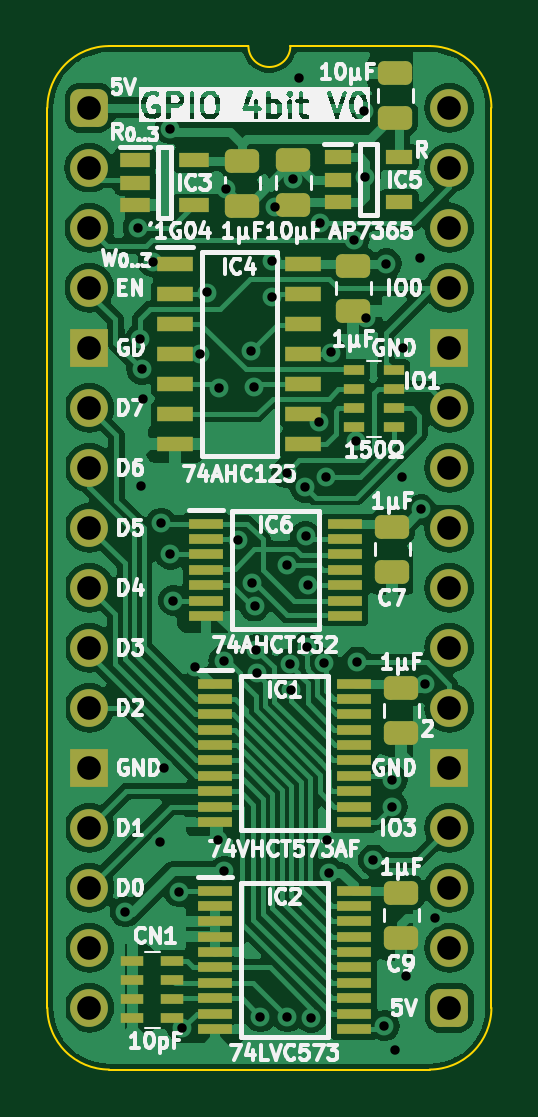
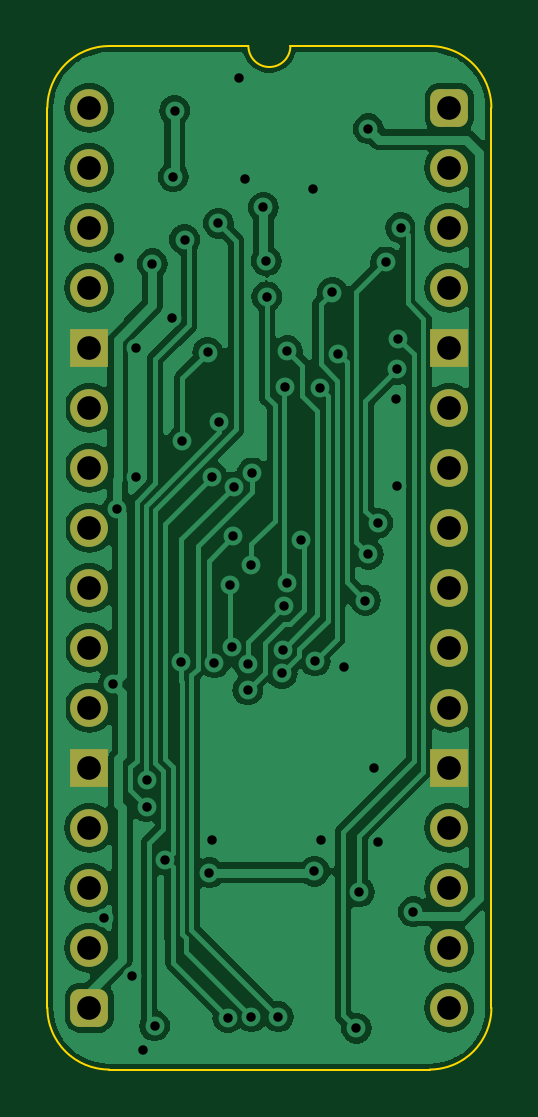
Circuit board: 11 layer files. Board 18.8 x 43.3 mm.
- bottom_copper: GPIO 4bit-B_Cu.gbl (68600 bytes)
- bottom_mask: GPIO 4bit-B_Mask.gbs (1882 bytes)
- paste: GPIO 4bit-B_Paste.gbp (460 bytes)
- bottom_silk: GPIO 4bit-B_Silkscreen.gbo (461 bytes)
- outline: GPIO 4bit-Edge_Cuts.gm1 (1055 bytes)
- top_copper: GPIO 4bit-F_Cu.gtl (110223 bytes)
- top_mask: GPIO 4bit-F_Mask.gts (5091 bytes)
- paste: GPIO 4bit-F_Paste.gtp (4214 bytes)
- top_silk: GPIO 4bit-F_Silkscreen.gto (84146 bytes)
- drill: GPIO 4bit-NPTH.drl (265 bytes)
- drill: GPIO 4bit-PTH.drl (1760 bytes)

=== bottom_copper: GPIO 4bit-B_Cu.gbl (68600 bytes, source omitted) ===
=== bottom_mask: GPIO 4bit-B_Mask.gbs (1882 bytes, source withheld) ===
=== paste: GPIO 4bit-B_Paste.gbp ===
%TF.GenerationSoftware,KiCad,Pcbnew,8.0.3*%
%TF.CreationDate,2024-07-13T20:50:00+02:00*%
%TF.ProjectId,GPIO 4bit,4750494f-2034-4626-9974-2e6b69636164,V0*%
%TF.SameCoordinates,PX6d01460PY32de760*%
%TF.FileFunction,Paste,Bot*%
%TF.FilePolarity,Positive*%
%FSLAX46Y46*%
G04 Gerber Fmt 4.6, Leading zero omitted, Abs format (unit mm)*
G04 Created by KiCad (PCBNEW 8.0.3) date 2024-07-13 20:50:00*
%MOMM*%
%LPD*%
G01*
G04 APERTURE LIST*
G04 APERTURE END LIST*
M02*

=== bottom_silk: GPIO 4bit-B_Silkscreen.gbo ===
%TF.GenerationSoftware,KiCad,Pcbnew,8.0.3*%
%TF.CreationDate,2024-07-13T20:50:00+02:00*%
%TF.ProjectId,GPIO 4bit,4750494f-2034-4626-9974-2e6b69636164,V0*%
%TF.SameCoordinates,PX6d01460PY32de760*%
%TF.FileFunction,Legend,Bot*%
%TF.FilePolarity,Positive*%
%FSLAX46Y46*%
G04 Gerber Fmt 4.6, Leading zero omitted, Abs format (unit mm)*
G04 Created by KiCad (PCBNEW 8.0.3) date 2024-07-13 20:50:00*
%MOMM*%
%LPD*%
G01*
G04 APERTURE LIST*
G04 APERTURE END LIST*
M02*

=== outline: GPIO 4bit-Edge_Cuts.gm1 ===
%TF.GenerationSoftware,KiCad,Pcbnew,8.0.3*%
%TF.CreationDate,2024-07-13T20:50:00+02:00*%
%TF.ProjectId,GPIO 4bit,4750494f-2034-4626-9974-2e6b69636164,V0*%
%TF.SameCoordinates,PX6d01460PY32de760*%
%TF.FileFunction,Profile,NP*%
%FSLAX46Y46*%
G04 Gerber Fmt 4.6, Leading zero omitted, Abs format (unit mm)*
G04 Created by KiCad (PCBNEW 8.0.3) date 2024-07-13 20:50:00*
%MOMM*%
%LPD*%
G01*
G04 APERTURE LIST*
%TA.AperFunction,Profile*%
%ADD10C,0.100000*%
%TD*%
G04 APERTURE END LIST*
D10*
%TO.C,J1*%
X-1778000Y-38100000D02*
X-1778000Y0D01*
X6731000Y2616200D02*
X835732Y2613732D01*
X14404267Y2613733D02*
X8509000Y2616200D01*
X14404268Y-40713732D02*
X835733Y-40713733D01*
X17018000Y-38100000D02*
X17017999Y1D01*
X-1778000Y0D02*
G75*
G02*
X835732Y2613732I2613731J1D01*
G01*
X835733Y-40713733D02*
G75*
G02*
X-1778000Y-38100000I-4J2613729D01*
G01*
X8509000Y2616200D02*
G75*
G02*
X6731000Y2616200I-889000J0D01*
G01*
X14404267Y2613733D02*
G75*
G02*
X17017993Y1I3J-2613723D01*
G01*
X17018000Y-38100000D02*
G75*
G02*
X14404268Y-40713730I-2613730J0D01*
G01*
%TD*%
M02*

=== top_copper: GPIO 4bit-F_Cu.gtl (110223 bytes, source omitted) ===
=== top_mask: GPIO 4bit-F_Mask.gts ===
%TF.GenerationSoftware,KiCad,Pcbnew,8.0.3*%
%TF.CreationDate,2024-07-13T20:50:00+02:00*%
%TF.ProjectId,GPIO 4bit,4750494f-2034-4626-9974-2e6b69636164,V0*%
%TF.SameCoordinates,PX6d01460PY32de760*%
%TF.FileFunction,Soldermask,Top*%
%TF.FilePolarity,Negative*%
%FSLAX46Y46*%
G04 Gerber Fmt 4.6, Leading zero omitted, Abs format (unit mm)*
G04 Created by KiCad (PCBNEW 8.0.3) date 2024-07-13 20:50:00*
%MOMM*%
%LPD*%
G01*
G04 APERTURE LIST*
G04 Aperture macros list*
%AMRoundRect*
0 Rectangle with rounded corners*
0 $1 Rounding radius*
0 $2 $3 $4 $5 $6 $7 $8 $9 X,Y pos of 4 corners*
0 Add a 4 corners polygon primitive as box body*
4,1,4,$2,$3,$4,$5,$6,$7,$8,$9,$2,$3,0*
0 Add four circle primitives for the rounded corners*
1,1,$1+$1,$2,$3*
1,1,$1+$1,$4,$5*
1,1,$1+$1,$6,$7*
1,1,$1+$1,$8,$9*
0 Add four rect primitives between the rounded corners*
20,1,$1+$1,$2,$3,$4,$5,0*
20,1,$1+$1,$4,$5,$6,$7,0*
20,1,$1+$1,$6,$7,$8,$9,0*
20,1,$1+$1,$8,$9,$2,$3,0*%
G04 Aperture macros list end*
%ADD10R,1.475000X0.450000*%
%ADD11RoundRect,0.250000X0.475000X-0.250000X0.475000X0.250000X-0.475000X0.250000X-0.475000X-0.250000X0*%
%ADD12RoundRect,0.250000X-0.475000X0.250000X-0.475000X-0.250000X0.475000X-0.250000X0.475000X0.250000X0*%
%ADD13R,0.900000X0.450000*%
%ADD14RoundRect,0.400000X-0.400000X-0.400000X0.400000X-0.400000X0.400000X0.400000X-0.400000X0.400000X0*%
%ADD15O,1.600000X1.600000*%
%ADD16R,1.600000X1.600000*%
%ADD17R,1.550000X0.650000*%
%ADD18R,1.150000X0.600000*%
%ADD19R,1.250000X0.600000*%
%ADD20R,0.950000X0.450000*%
G04 APERTURE END LIST*
D10*
%TO.C,IC1*%
X5317000Y-24380000D03*
X5317000Y-25030000D03*
X5317000Y-25680000D03*
X5317000Y-26330000D03*
X5317000Y-26980000D03*
X5317000Y-27630000D03*
X5317000Y-28280000D03*
X5317000Y-28930000D03*
X5317000Y-29580000D03*
X5317000Y-30230000D03*
X11193000Y-30230000D03*
X11193000Y-29580000D03*
X11193000Y-28930000D03*
X11193000Y-28280000D03*
X11193000Y-27630000D03*
X11193000Y-26980000D03*
X11193000Y-26330000D03*
X11193000Y-25680000D03*
X11193000Y-25030000D03*
X11193000Y-24380000D03*
%TD*%
D11*
%TO.C,C4*%
X12954000Y-426000D03*
X12954000Y1474000D03*
%TD*%
D12*
%TO.C,C6*%
X13208000Y-24567000D03*
X13208000Y-26467000D03*
%TD*%
%TO.C,C1*%
X11176000Y-6686000D03*
X11176000Y-8586000D03*
%TD*%
D13*
%TO.C,RN1*%
X11186000Y-11119000D03*
X11186000Y-11919000D03*
X11186000Y-12719000D03*
X11186000Y-13519000D03*
X12886000Y-13519000D03*
X12886000Y-12719000D03*
X12886000Y-11919000D03*
X12886000Y-11119000D03*
%TD*%
D14*
%TO.C,J1*%
X0Y0D03*
D15*
X0Y-2540000D03*
X0Y-5080000D03*
X0Y-7620000D03*
D16*
X0Y-10160000D03*
D15*
X0Y-12700000D03*
X0Y-15240000D03*
X0Y-17780000D03*
X0Y-20320000D03*
X0Y-22860000D03*
X0Y-25400000D03*
D16*
X0Y-27940000D03*
D15*
X0Y-30480000D03*
X0Y-33020000D03*
X0Y-35560000D03*
X0Y-38100000D03*
D14*
X15240000Y-38100000D03*
D15*
X15240000Y-35560000D03*
X15240000Y-33020000D03*
X15240000Y-30480000D03*
D16*
X15240000Y-27940000D03*
D15*
X15240000Y-25400000D03*
X15240000Y-22860000D03*
X15240000Y-20320000D03*
X15240000Y-17780000D03*
X15240000Y-15240000D03*
X15240000Y-12700000D03*
D16*
X15240000Y-10160000D03*
D15*
X15240000Y-7620000D03*
X15240000Y-5080000D03*
X15240000Y-2540000D03*
X15240000Y0D03*
%TD*%
D12*
%TO.C,C2*%
X6477000Y-2241000D03*
X6477000Y-4141000D03*
%TD*%
%TO.C,C7*%
X12827000Y-17735000D03*
X12827000Y-19635000D03*
%TD*%
D17*
%TO.C,IC4*%
X3639000Y-6604000D03*
X3639000Y-7874000D03*
X3639000Y-9144000D03*
X3639000Y-10414000D03*
X3639000Y-11684000D03*
X3639000Y-12954000D03*
X3639000Y-14224000D03*
X9061000Y-14224000D03*
X9061000Y-12954000D03*
X9061000Y-11684000D03*
X9061000Y-10414000D03*
X9061000Y-9144000D03*
X9061000Y-7874000D03*
X9061000Y-6604000D03*
%TD*%
D12*
%TO.C,C9*%
X13208000Y-33229000D03*
X13208000Y-35129000D03*
%TD*%
D18*
%TO.C,IC5*%
X10511000Y-2098000D03*
X10511000Y-3048000D03*
X10511000Y-3998000D03*
X13111000Y-3998000D03*
X13111000Y-2098000D03*
%TD*%
D19*
%TO.C,IC3*%
X1925000Y-2225000D03*
X1925000Y-3175000D03*
X1925000Y-4125000D03*
X4425000Y-4125000D03*
X4425000Y-2225000D03*
%TD*%
D10*
%TO.C,IC6*%
X4936000Y-17608000D03*
X4936000Y-18258000D03*
X4936000Y-18908000D03*
X4936000Y-19558000D03*
X4936000Y-20208000D03*
X4936000Y-20858000D03*
X4936000Y-21508000D03*
X10812000Y-21508000D03*
X10812000Y-20858000D03*
X10812000Y-20208000D03*
X10812000Y-19558000D03*
X10812000Y-18908000D03*
X10812000Y-18258000D03*
X10812000Y-17608000D03*
%TD*%
%TO.C,IC2*%
X5317000Y-33143000D03*
X5317000Y-33793000D03*
X5317000Y-34443000D03*
X5317000Y-35093000D03*
X5317000Y-35743000D03*
X5317000Y-36393000D03*
X5317000Y-37043000D03*
X5317000Y-37693000D03*
X5317000Y-38343000D03*
X5317000Y-38993000D03*
X11193000Y-38993000D03*
X11193000Y-38343000D03*
X11193000Y-37693000D03*
X11193000Y-37043000D03*
X11193000Y-36393000D03*
X11193000Y-35743000D03*
X11193000Y-35093000D03*
X11193000Y-34443000D03*
X11193000Y-33793000D03*
X11193000Y-33143000D03*
%TD*%
D20*
%TO.C,CN1*%
X3517000Y-38538000D03*
X3517000Y-37738000D03*
X3517000Y-36938000D03*
X3517000Y-36138000D03*
X1817000Y-36138000D03*
X1817000Y-36938000D03*
X1817000Y-37738000D03*
X1817000Y-38538000D03*
%TD*%
D11*
%TO.C,C3*%
X8636000Y-4109000D03*
X8636000Y-2209000D03*
%TD*%
M02*

=== paste: GPIO 4bit-F_Paste.gtp ===
%TF.GenerationSoftware,KiCad,Pcbnew,8.0.3*%
%TF.CreationDate,2024-07-13T20:50:00+02:00*%
%TF.ProjectId,GPIO 4bit,4750494f-2034-4626-9974-2e6b69636164,V0*%
%TF.SameCoordinates,PX6d01460PY32de760*%
%TF.FileFunction,Paste,Top*%
%TF.FilePolarity,Positive*%
%FSLAX46Y46*%
G04 Gerber Fmt 4.6, Leading zero omitted, Abs format (unit mm)*
G04 Created by KiCad (PCBNEW 8.0.3) date 2024-07-13 20:50:00*
%MOMM*%
%LPD*%
G01*
G04 APERTURE LIST*
G04 Aperture macros list*
%AMRoundRect*
0 Rectangle with rounded corners*
0 $1 Rounding radius*
0 $2 $3 $4 $5 $6 $7 $8 $9 X,Y pos of 4 corners*
0 Add a 4 corners polygon primitive as box body*
4,1,4,$2,$3,$4,$5,$6,$7,$8,$9,$2,$3,0*
0 Add four circle primitives for the rounded corners*
1,1,$1+$1,$2,$3*
1,1,$1+$1,$4,$5*
1,1,$1+$1,$6,$7*
1,1,$1+$1,$8,$9*
0 Add four rect primitives between the rounded corners*
20,1,$1+$1,$2,$3,$4,$5,0*
20,1,$1+$1,$4,$5,$6,$7,0*
20,1,$1+$1,$6,$7,$8,$9,0*
20,1,$1+$1,$8,$9,$2,$3,0*%
G04 Aperture macros list end*
%ADD10R,1.475000X0.450000*%
%ADD11RoundRect,0.250000X0.475000X-0.250000X0.475000X0.250000X-0.475000X0.250000X-0.475000X-0.250000X0*%
%ADD12RoundRect,0.250000X-0.475000X0.250000X-0.475000X-0.250000X0.475000X-0.250000X0.475000X0.250000X0*%
%ADD13R,0.900000X0.450000*%
%ADD14R,1.550000X0.650000*%
%ADD15R,1.150000X0.600000*%
%ADD16R,1.250000X0.600000*%
%ADD17R,0.950000X0.450000*%
G04 APERTURE END LIST*
D10*
%TO.C,IC1*%
X5317000Y-24380000D03*
X5317000Y-25030000D03*
X5317000Y-25680000D03*
X5317000Y-26330000D03*
X5317000Y-26980000D03*
X5317000Y-27630000D03*
X5317000Y-28280000D03*
X5317000Y-28930000D03*
X5317000Y-29580000D03*
X5317000Y-30230000D03*
X11193000Y-30230000D03*
X11193000Y-29580000D03*
X11193000Y-28930000D03*
X11193000Y-28280000D03*
X11193000Y-27630000D03*
X11193000Y-26980000D03*
X11193000Y-26330000D03*
X11193000Y-25680000D03*
X11193000Y-25030000D03*
X11193000Y-24380000D03*
%TD*%
D11*
%TO.C,C4*%
X12954000Y-426000D03*
X12954000Y1474000D03*
%TD*%
D12*
%TO.C,C6*%
X13208000Y-24567000D03*
X13208000Y-26467000D03*
%TD*%
%TO.C,C1*%
X11176000Y-6686000D03*
X11176000Y-8586000D03*
%TD*%
D13*
%TO.C,RN1*%
X11186000Y-11119000D03*
X11186000Y-11919000D03*
X11186000Y-12719000D03*
X11186000Y-13519000D03*
X12886000Y-13519000D03*
X12886000Y-12719000D03*
X12886000Y-11919000D03*
X12886000Y-11119000D03*
%TD*%
D12*
%TO.C,C2*%
X6477000Y-2241000D03*
X6477000Y-4141000D03*
%TD*%
%TO.C,C7*%
X12827000Y-17735000D03*
X12827000Y-19635000D03*
%TD*%
D14*
%TO.C,IC4*%
X3639000Y-6604000D03*
X3639000Y-7874000D03*
X3639000Y-9144000D03*
X3639000Y-10414000D03*
X3639000Y-11684000D03*
X3639000Y-12954000D03*
X3639000Y-14224000D03*
X9061000Y-14224000D03*
X9061000Y-12954000D03*
X9061000Y-11684000D03*
X9061000Y-10414000D03*
X9061000Y-9144000D03*
X9061000Y-7874000D03*
X9061000Y-6604000D03*
%TD*%
D12*
%TO.C,C9*%
X13208000Y-33229000D03*
X13208000Y-35129000D03*
%TD*%
D15*
%TO.C,IC5*%
X10511000Y-2098000D03*
X10511000Y-3048000D03*
X10511000Y-3998000D03*
X13111000Y-3998000D03*
X13111000Y-2098000D03*
%TD*%
D16*
%TO.C,IC3*%
X1925000Y-2225000D03*
X1925000Y-3175000D03*
X1925000Y-4125000D03*
X4425000Y-4125000D03*
X4425000Y-2225000D03*
%TD*%
D10*
%TO.C,IC6*%
X4936000Y-17608000D03*
X4936000Y-18258000D03*
X4936000Y-18908000D03*
X4936000Y-19558000D03*
X4936000Y-20208000D03*
X4936000Y-20858000D03*
X4936000Y-21508000D03*
X10812000Y-21508000D03*
X10812000Y-20858000D03*
X10812000Y-20208000D03*
X10812000Y-19558000D03*
X10812000Y-18908000D03*
X10812000Y-18258000D03*
X10812000Y-17608000D03*
%TD*%
%TO.C,IC2*%
X5317000Y-33143000D03*
X5317000Y-33793000D03*
X5317000Y-34443000D03*
X5317000Y-35093000D03*
X5317000Y-35743000D03*
X5317000Y-36393000D03*
X5317000Y-37043000D03*
X5317000Y-37693000D03*
X5317000Y-38343000D03*
X5317000Y-38993000D03*
X11193000Y-38993000D03*
X11193000Y-38343000D03*
X11193000Y-37693000D03*
X11193000Y-37043000D03*
X11193000Y-36393000D03*
X11193000Y-35743000D03*
X11193000Y-35093000D03*
X11193000Y-34443000D03*
X11193000Y-33793000D03*
X11193000Y-33143000D03*
%TD*%
D17*
%TO.C,CN1*%
X3517000Y-38538000D03*
X3517000Y-37738000D03*
X3517000Y-36938000D03*
X3517000Y-36138000D03*
X1817000Y-36138000D03*
X1817000Y-36938000D03*
X1817000Y-37738000D03*
X1817000Y-38538000D03*
%TD*%
D11*
%TO.C,C3*%
X8636000Y-4109000D03*
X8636000Y-2209000D03*
%TD*%
M02*

=== top_silk: GPIO 4bit-F_Silkscreen.gto (84146 bytes, source omitted) ===
=== drill: GPIO 4bit-NPTH.drl ===
M48
; DRILL file {KiCad 8.0.3} date 2024-07-13T20:50:04+0200
; FORMAT={-:-/ absolute / inch / decimal}
; #@! TF.CreationDate,2024-07-13T20:50:04+02:00
; #@! TF.GenerationSoftware,Kicad,Pcbnew,8.0.3
; #@! TF.FileFunction,NonPlated,1,2,NPTH
FMAT,2
INCH
%
G90
G05
M30

=== drill: GPIO 4bit-PTH.drl ===
M48
; DRILL file {KiCad 8.0.3} date 2024-07-13T20:50:04+0200
; FORMAT={-:-/ absolute / inch / decimal}
; #@! TF.CreationDate,2024-07-13T20:50:04+02:00
; #@! TF.GenerationSoftware,Kicad,Pcbnew,8.0.3
; #@! TF.FileFunction,Plated,1,2,PTH
FMAT,2
INCH
; #@! TA.AperFunction,Plated,PTH,ViaDrill
T1C0.0157
; #@! TA.AperFunction,Plated,PTH,ComponentDrill
T2C0.0394
%
G90
G05
T1
X0.06Y-1.34
X0.0811Y-0.2
X0.085Y-0.385
X0.0868Y-0.63
X0.0872Y-0.4358
X0.0886Y-0.485
X0.1061Y-0.2568
X0.1184Y-1.2234
X0.1194Y-0.6923
X0.125Y-1.1
X0.135Y-0.035
X0.135Y-0.7444
X0.14Y-0.8212
X0.15Y-1.307
X0.155Y-1.5339
X0.1762Y-0.9313
X0.185Y-0.41
X0.1953Y-0.3078
X0.2137Y-1.22
X0.2154Y-0.4678
X0.2239Y-0.9217
X0.225Y-1.2724
X0.227Y-0.135
X0.2476Y-0.7208
X0.27Y-0.405
X0.2711Y-0.7914
X0.2747Y-0.4647
X0.2755Y-0.8305
X0.2781Y-0.9031
X0.2788Y-0.9427
X0.285Y-1.515
X0.3043Y-0.315
X0.305Y-0.255
X0.31Y-0.1661
X0.3286Y-0.6085
X0.33Y-0.7626
X0.33Y-1.515
X0.3349Y-0.9269
X0.3359Y-0.9701
X0.34Y-0.1185
X0.35Y0.05
X0.3597Y-0.6325
X0.3602Y-0.7141
X0.3624Y-0.8987
X0.365Y-0.7951
X0.3693Y-1.5164
X0.3833Y-0.5234
X0.385Y-0.1923
X0.3916Y-0.9252
X0.395Y-0.615
X0.3952Y-1.2203
X0.4Y-1.275
X0.4026Y-0.4078
X0.4415Y-0.2198
X0.445Y-0.555
X0.4467Y-0.9235
X0.4579Y-0.0046
X0.4601Y-0.115
X0.4616Y-0.3503
X0.4733Y-1.2534
X0.4913Y-1.53
X0.495Y-0.26
X0.5048Y-1.165
X0.5048Y-1.12
X0.51Y-1.57
X0.5217Y-0.615
X0.522Y-0.4
X0.5284Y-1.4471
X0.5507Y-0.25
X0.5533Y-0.6687
X0.5599Y-0.9601
X0.5761Y-1.35
T2
X0.0Y0.0
X0.0Y-0.1
X0.0Y-0.2
X0.0Y-0.3
X0.0Y-0.4
X0.0Y-0.5
X0.0Y-0.6
X0.0Y-0.7
X0.0Y-0.8
X0.0Y-0.9
X0.0Y-1.0
X0.0Y-1.1
X0.0Y-1.2
X0.0Y-1.3
X0.0Y-1.4
X0.0Y-1.5
X0.6Y0.0
X0.6Y-0.1
X0.6Y-0.2
X0.6Y-0.3
X0.6Y-0.4
X0.6Y-0.5
X0.6Y-0.6
X0.6Y-0.7
X0.6Y-0.8
X0.6Y-0.9
X0.6Y-1.0
X0.6Y-1.1
X0.6Y-1.2
X0.6Y-1.3
X0.6Y-1.4
X0.6Y-1.5
M30
